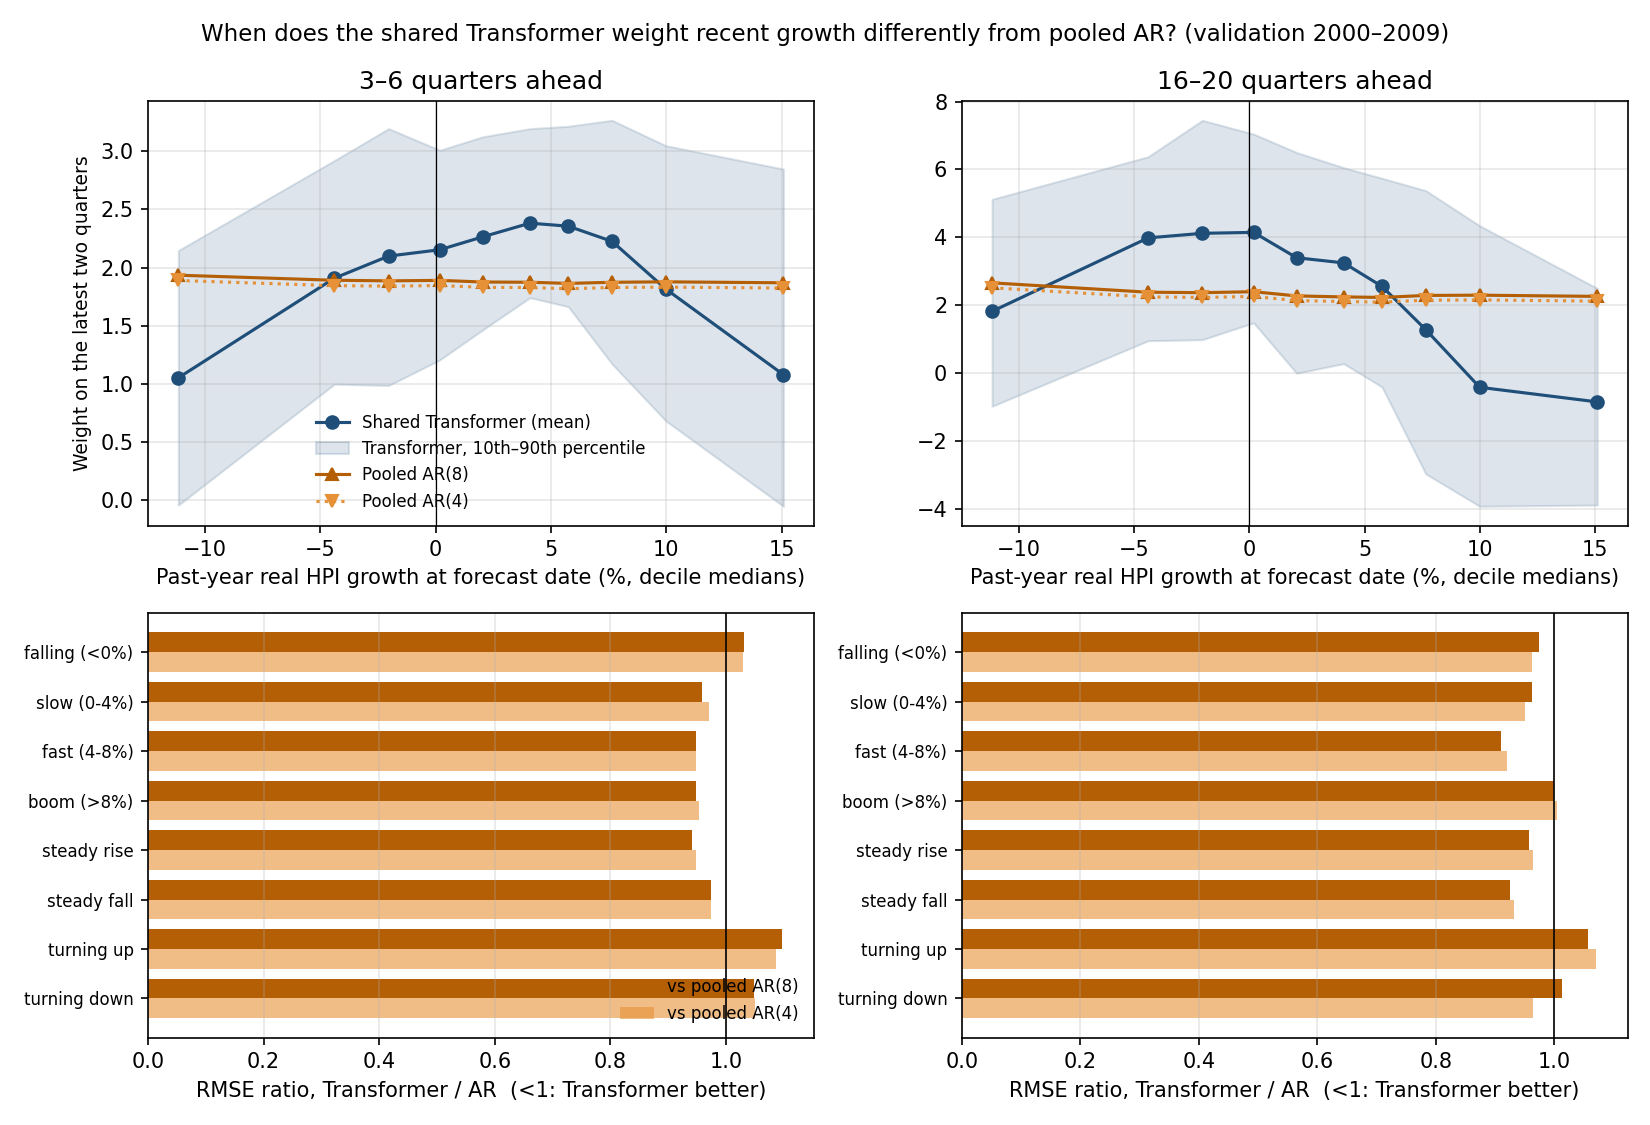

Values plotted in this chart, from the file beside it:
grouping, group, horizon, n_forecasts, n_markets, tr_recent, tr_recent_p10, tr_recent_p90, ar8_recent, ar4_recent, tr_older, ar8_older, rmse_vs_ar8, rmse_vs_ar4
past_year_growth, boom (>8%), h3-6, 292, 28, 1.573, 0.1217, 3.071, 1.875, 1.83, -0.1833, 0.2022, 0.9478, 0.9531
past_year_growth, falling (<0%), h3-6, 423, 41, 1.742, 0.2789, 2.904, 1.902, 1.856, 0.2475, 0.1873, 1.031, 1.029
past_year_growth, fast (4-8%), h3-6, 266, 30, 2.309, 1.557, 3.199, 1.865, 1.82, -0.08202, 0.187, 0.9478, 0.9489
past_year_growth, slow (0-4%), h3-6, 246, 34, 2.281, 1.465, 3.127, 1.881, 1.836, -0.02284, 0.1981, 0.9583, 0.9712
turning_point, steady fall, h3-6, 265, 39, 1.783, 0.3946, 2.773, 1.903, 1.857, 0.4091, 0.1802, 0.9741, 0.9738
turning_point, steady rise, h3-6, 674, 36, 2.1, 0.6687, 3.223, 1.87, 1.825, -0.1224, 0.1965, 0.9418, 0.9485
turning_point, turning down, h3-6, 165, 40, 1.488, 0.1218, 2.341, 1.899, 1.856, -0.2717, 0.2174, 1.049, 1.05
turning_point, turning up, h3-6, 123, 28, 1.936, 0.2756, 3.537, 1.894, 1.847, 0.3469, 0.168, 1.097, 1.087
period, 2000-2006, h3-6, 767, 30, 2.04, 0.843, 3.07, 1.85, 1.803, 0.003141, 0.1733, 0.9618, 0.9613
period, 2007-2009, h3-6, 460, 41, 1.755, 0.07965, 3.168, 1.939, 1.896, 0.04637, 0.2257, 0.9876, 0.9933
history, long, h3-6, 760, 19, 2.046, 0.7809, 3.083, 1.874, 1.829, 0.02415, 0.1873, 1.009, 1.007
history, medium, h3-6, 200, 5, 2.064, 1.03, 3.146, 1.874, 1.829, 0.2236, 0.1873, 0.9947, 0.9974
history, short, h3-6, 267, 17, 1.511, -0.0319, 3.002, 1.916, 1.871, -0.1473, 0.2131, 0.9592, 0.9663
past_year_growth, boom (>8%), h16-20, 292, 28, -0.3623, -3.903, 4.451, 2.284, 2.144, -2.18, -1.666, 1.001, 1.005
past_year_growth, falling (<0%), h16-20, 423, 41, 3.419, -0.1667, 6.527, 2.457, 2.315, -0.8583, -1.5, 0.974, 0.9623
past_year_growth, fast (4-8%), h16-20, 266, 30, 2.313, -0.948, 5.67, 2.227, 2.09, -2.313, -1.74, 0.9107, 0.9208
past_year_growth, slow (0-4%), h16-20, 246, 34, 3.643, 0.3902, 6.565, 2.318, 2.179, -1.865, -1.631, 0.962, 0.9516
turning_point, steady fall, h16-20, 265, 39, 3.717, 0.1347, 6.333, 2.452, 2.311, -0.3561, -1.504, 0.9254, 0.9328
turning_point, steady rise, h16-20, 674, 36, 1.663, -2.894, 5.903, 2.252, 2.114, -2.232, -1.703, 0.9577, 0.964
turning_point, turning down, h16-20, 165, 40, 3.101, -0.6262, 5.929, 2.464, 2.322, -2.615, -1.481, 1.013, 0.9641
turning_point, turning up, h16-20, 123, 28, 1.905, -3.558, 7.264, 2.394, 2.254, -0.3543, -1.579, 1.058, 1.07
period, 2000-2006, h16-20, 767, 30, 2, -2.389, 5.634, 2.128, 1.993, -1.872, -1.85, 0.9716, 0.9982
period, 2007-2009, h16-20, 460, 41, 2.866, -1.577, 6.726, 2.689, 2.541, -1.386, -1.231, 0.9609, 0.9191
history, long, h16-20, 760, 19, 2.35, -2.422, 6.01, 2.28, 2.142, -1.8, -1.68, 0.9998, 1.014
history, medium, h16-20, 200, 5, 2.859, -1.847, 6.617, 2.28, 2.142, -1.188, -1.68, 1.023, 1.04
history, short, h16-20, 267, 17, 1.85, -1.79, 5.857, 2.548, 2.401, -1.755, -1.395, 0.878, 0.8451
